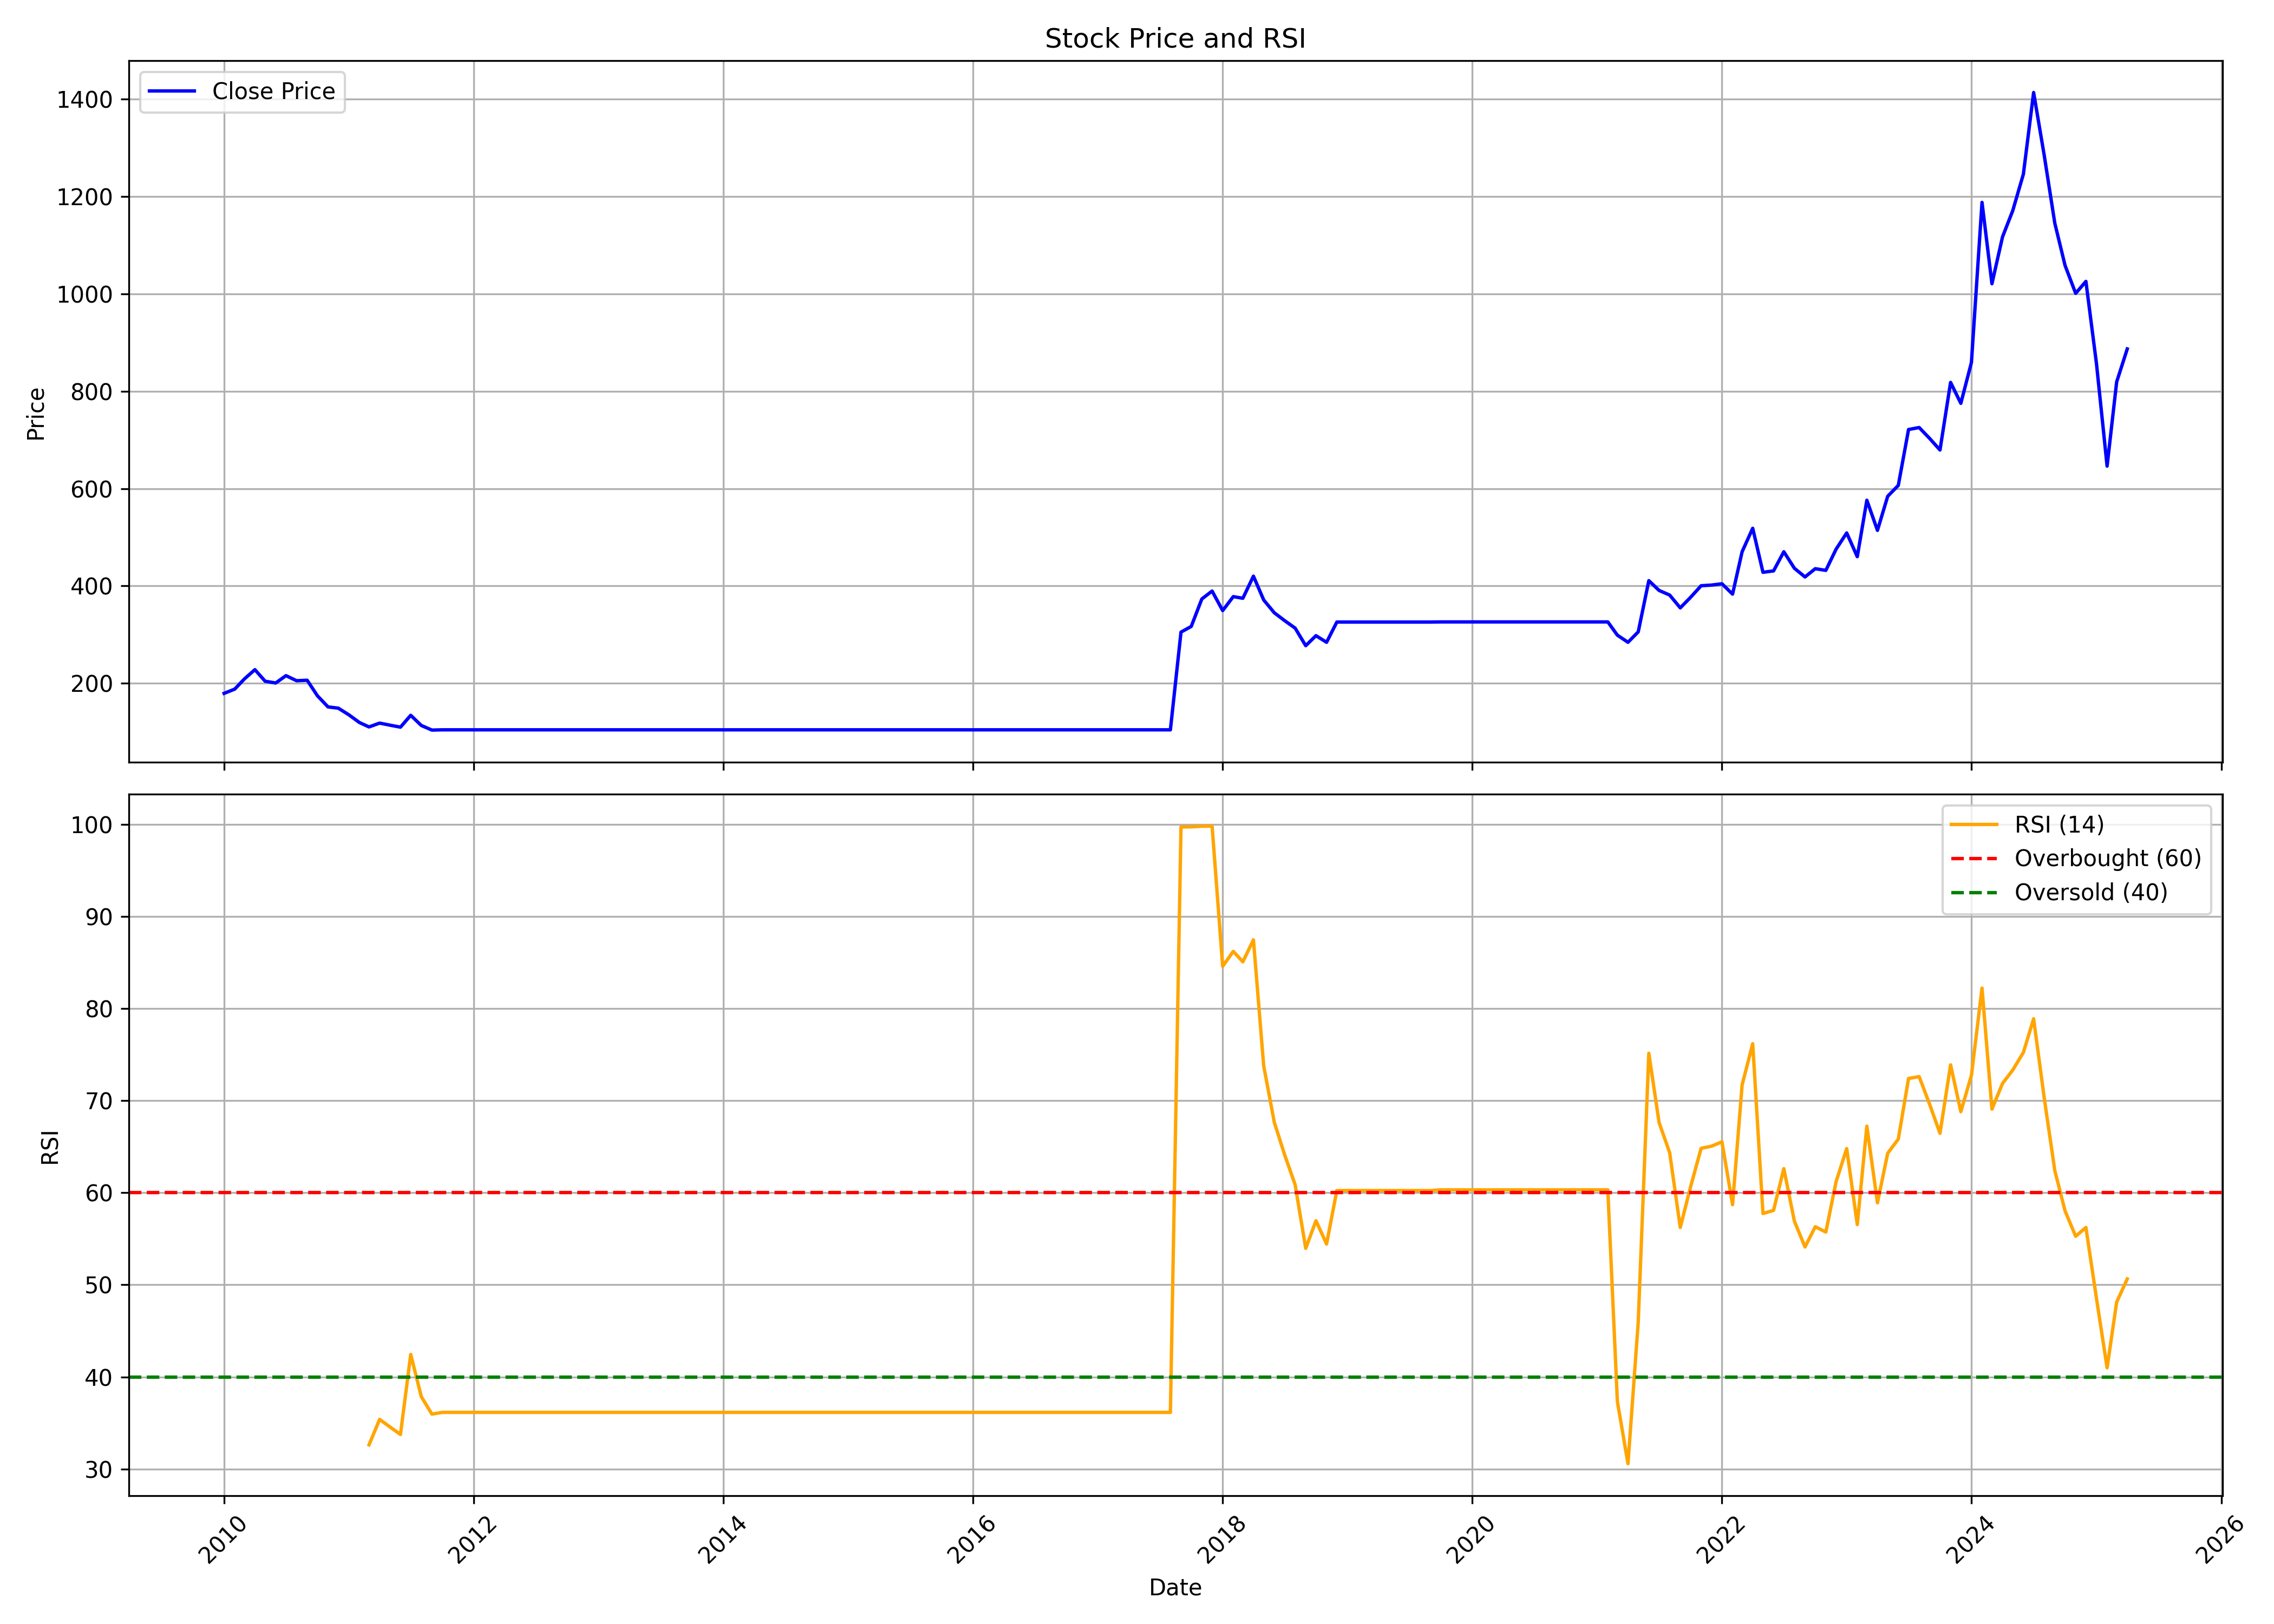

Source data for this figure (header and first rows):
, Unnamed: 0, date, symbol, open, high, low, close, volume, rsi
0, 0, 2010-01-01, AHLUCONT, 190.3, 204.3, 163.2, 179.1, 1972112, 
1, 1, 2010-02-01, AHLUCONT, 180, 210.7, 175.1, 187.8, 1983242, 
2, 2, 2010-03-01, AHLUCONT, 187.8, 216.6, 178.1, 208.5, 2345289, 
3, 3, 2010-04-01, AHLUCONT, 212.7, 243.3, 210.7, 227.9, 4181946, 
4, 4, 2010-05-01, AHLUCONT, 228.5, 232.4, 192.9, 204, 1179641, 
5, 5, 2010-06-01, AHLUCONT, 209.5, 211.7, 190.2, 200.5, 1991764, 
6, 6, 2010-07-01, AHLUCONT, 201.3, 240, 198.8, 215.5, 3351546, 
7, 7, 2010-08-01, AHLUCONT, 217.6, 232, 202.8, 205.1, 1677887, 
8, 8, 2010-09-01, AHLUCONT, 205.7, 227.4, 193.9, 206.1, 1742719, 
9, 9, 2010-10-01, AHLUCONT, 209.5, 222.7, 170.3, 174.2, 1568742, 
10, 10, 2010-11-01, AHLUCONT, 171.8, 200.1, 147.2, 151.3, 1700550, 
11, 11, 2010-12-01, AHLUCONT, 152, 163.8, 124.2, 148.7, 2566383, 
12, 12, 2011-01-01, AHLUCONT, 148.9, 154.9, 131.2, 135, 1050141, 
13, 13, 2011-02-01, AHLUCONT, 138, 144, 111.7, 119.1, 577135, 
14, 14, 2011-03-01, AHLUCONT, 119.7, 130.1, 107.6, 110.1, 1376107, 32.62
15, 15, 2011-04-01, AHLUCONT, 108.4, 142.9, 108.4, 118, 998357, 35.39
16, 16, 2011-05-01, AHLUCONT, 117.2, 121.9, 100.3, 113.8, 212190, 34.57
17, 17, 2011-06-01, AHLUCONT, 113.7, 121.9, 96.66, 109.7, 706825, 33.75
18, 18, 2011-07-01, AHLUCONT, 109.7, 139, 109.7, 134, 879920, 42.44
19, 19, 2011-08-01, AHLUCONT, 133, 138, 107.4, 113.1, 1022509, 37.86
20, 20, 2011-09-01, AHLUCONT, 113.1, 120.1, 101.9, 103.7, 72122, 35.96
21, 21, 2011-10-01, AHLUCONT, 103.6, 115.6, 99.84, 104.2, 23629, 36.15
22, 22, 2011-11-01, AHLUCONT, 104.2, 104.2, 104.2, 104.2, 0, 36.15
23, 23, 2011-12-01, AHLUCONT, 104.2, 104.2, 104.2, 104.2, 0, 36.15
24, 24, 2012-01-01, AHLUCONT, 104.2, 104.2, 104.2, 104.2, 0, 36.15
25, 25, 2012-02-01, AHLUCONT, 104.2, 104.2, 104.2, 104.2, 0, 36.15
26, 26, 2012-03-01, AHLUCONT, 104.2, 104.2, 104.2, 104.2, 0, 36.15
27, 27, 2012-04-01, AHLUCONT, 104.2, 104.2, 104.2, 104.2, 0, 36.15
28, 28, 2012-05-01, AHLUCONT, 104.2, 104.2, 104.2, 104.2, 0, 36.15
29, 29, 2012-06-01, AHLUCONT, 104.2, 104.2, 104.2, 104.2, 0, 36.15
30, 30, 2012-07-01, AHLUCONT, 104.2, 104.2, 104.2, 104.2, 0, 36.15
31, 31, 2012-08-01, AHLUCONT, 104.2, 104.2, 104.2, 104.2, 0, 36.15
32, 32, 2012-09-01, AHLUCONT, 104.2, 104.2, 104.2, 104.2, 0, 36.15
33, 33, 2012-10-01, AHLUCONT, 104.2, 104.2, 104.2, 104.2, 0, 36.15
34, 34, 2012-11-01, AHLUCONT, 104.2, 104.2, 104.2, 104.2, 0, 36.15
35, 35, 2012-12-01, AHLUCONT, 104.2, 104.2, 104.2, 104.2, 0, 36.15
36, 36, 2013-01-01, AHLUCONT, 104.2, 104.2, 104.2, 104.2, 0, 36.15
37, 37, 2013-02-01, AHLUCONT, 104.2, 104.2, 104.2, 104.2, 0, 36.15
38, 38, 2013-03-01, AHLUCONT, 104.2, 104.2, 104.2, 104.2, 0, 36.15
39, 39, 2013-04-01, AHLUCONT, 104.2, 104.2, 104.2, 104.2, 0, 36.15
40, 40, 2013-05-01, AHLUCONT, 104.2, 104.2, 104.2, 104.2, 0, 36.15
41, 41, 2013-06-01, AHLUCONT, 104.2, 104.2, 104.2, 104.2, 0, 36.15
42, 42, 2013-07-01, AHLUCONT, 104.2, 104.2, 104.2, 104.2, 0, 36.15
43, 43, 2013-08-01, AHLUCONT, 104.2, 104.2, 104.2, 104.2, 0, 36.15
44, 44, 2013-09-01, AHLUCONT, 104.2, 104.2, 104.2, 104.2, 0, 36.15
45, 45, 2013-10-01, AHLUCONT, 104.2, 104.2, 104.2, 104.2, 0, 36.15
46, 46, 2013-11-01, AHLUCONT, 104.2, 104.2, 104.2, 104.2, 0, 36.15
47, 47, 2013-12-01, AHLUCONT, 104.2, 104.2, 104.2, 104.2, 0, 36.15
48, 48, 2014-01-01, AHLUCONT, 104.2, 104.2, 104.2, 104.2, 0, 36.15
49, 49, 2014-02-01, AHLUCONT, 104.2, 104.2, 104.2, 104.2, 0, 36.15
50, 50, 2014-03-01, AHLUCONT, 104.2, 104.2, 104.2, 104.2, 0, 36.15
51, 51, 2014-04-01, AHLUCONT, 104.2, 104.2, 104.2, 104.2, 0, 36.15
52, 52, 2014-05-01, AHLUCONT, 104.2, 104.2, 104.2, 104.2, 0, 36.15
53, 53, 2014-06-01, AHLUCONT, 104.2, 104.2, 104.2, 104.2, 0, 36.15
54, 54, 2014-07-01, AHLUCONT, 104.2, 104.2, 104.2, 104.2, 0, 36.15
55, 55, 2014-08-01, AHLUCONT, 104.2, 104.2, 104.2, 104.2, 0, 36.15
56, 56, 2014-09-01, AHLUCONT, 104.2, 104.2, 104.2, 104.2, 0, 36.15
57, 57, 2014-10-01, AHLUCONT, 104.2, 104.2, 104.2, 104.2, 0, 36.15
58, 58, 2014-11-01, AHLUCONT, 104.2, 104.2, 104.2, 104.2, 0, 36.15
59, 59, 2014-12-01, AHLUCONT, 104.2, 104.2, 104.2, 104.2, 0, 36.15
... 124 more rows
